Run: headless pygame with SDL's dummy video driver; simulated clock (each Clock.tick advances the game by its frame time, no real sleeping); random seed 0; keys injected as events and as key.get_pressed() state; no mouse input.
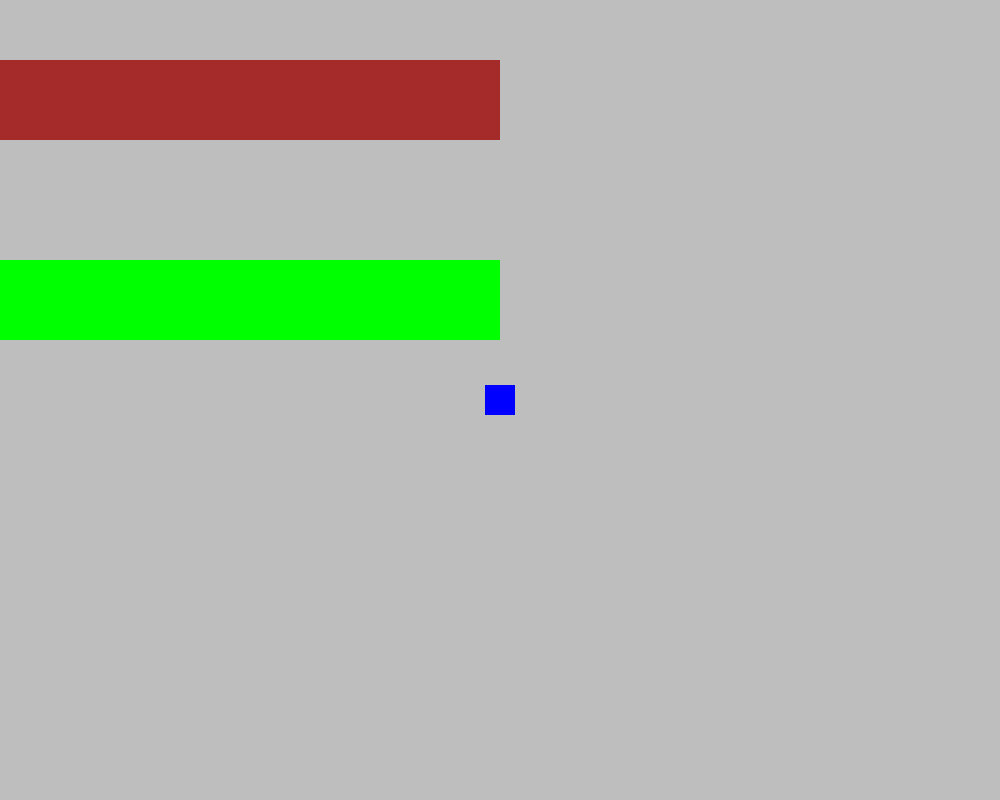
Frame 1 of 4 · flips 1–60 · no input
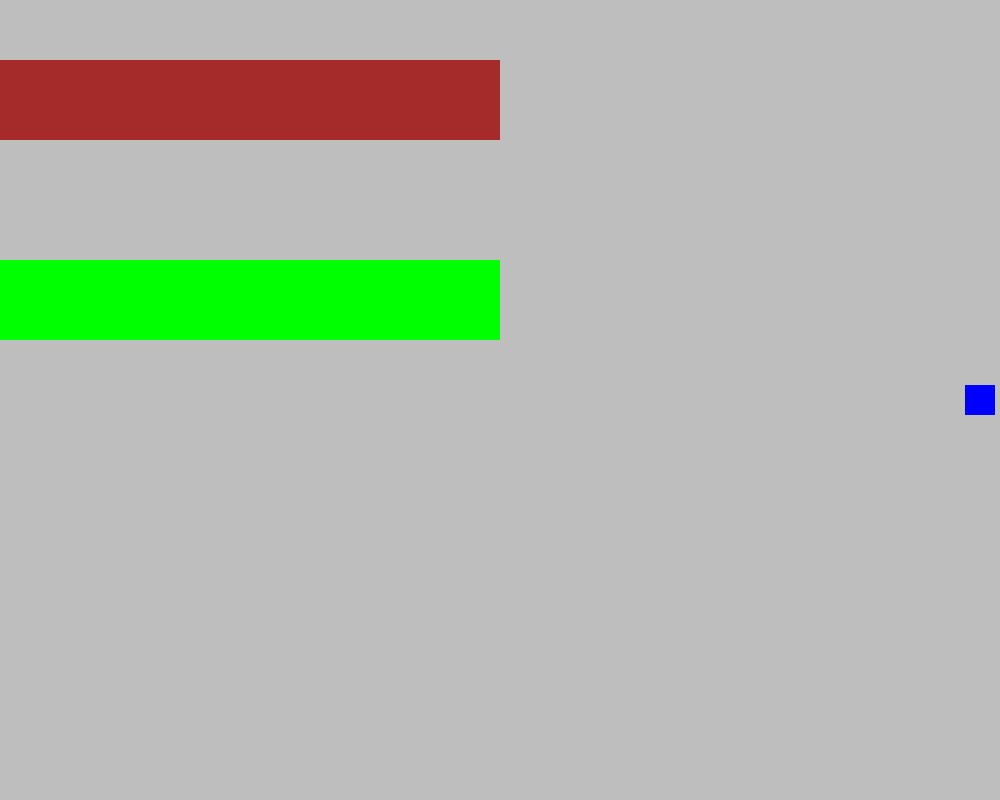
Frame 2 of 4 · flips 61–180 · tapped SPACE, RETURN · held RIGHT (→), D
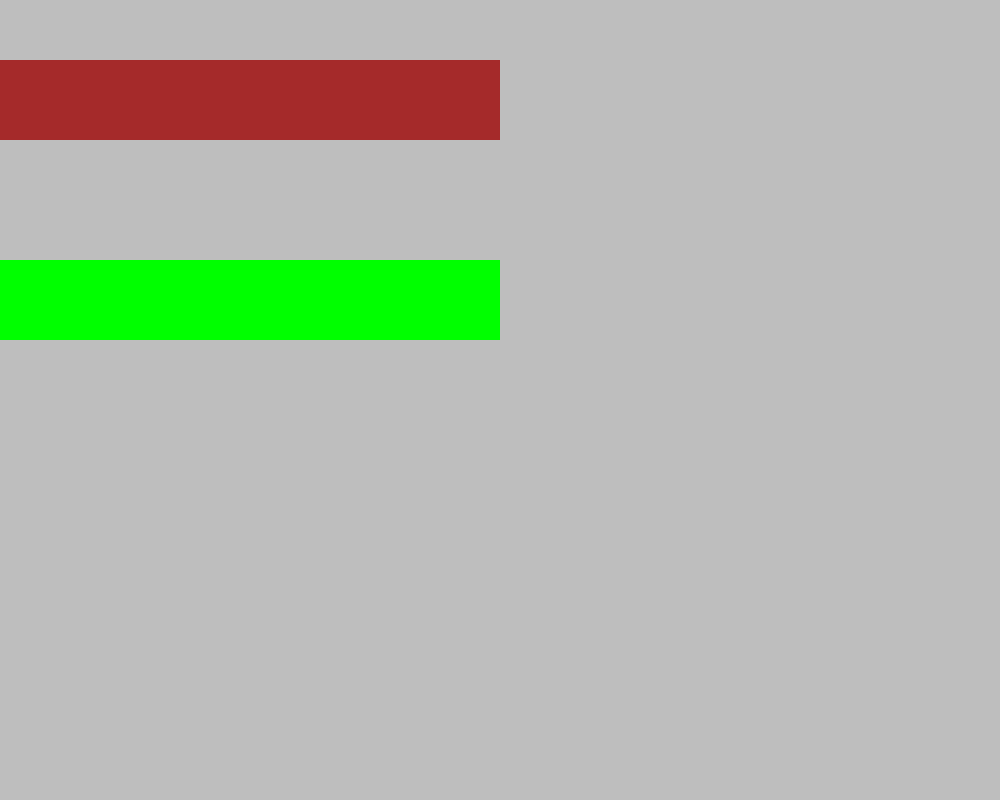
Frame 3 of 4 · flips 181–300 · held DOWN (↓), S
Frame 4 of 4 · flips 301–420 · held LEFT (←), A, UP (↑), W · screen same as frame 1, image omitted

The pygame program that drew these frames:

import pygame, sys
from pygame.locals import QUIT
from pygame import mixer

import random
import time

pygame.init()

Screen_Width = 1000
Screen_Height = 800
screen = pygame.display.set_mode((Screen_Width, Screen_Height))
pygame.display.set_caption("Monster_Dudes_Project")

clock = pygame.time.Clock()

FPS = 60

class Player(pygame.sprite.Sprite):
    def __init__(self,x,y):
        super().__init__()
        self.x = x
        self.y = y
        self.spawn_chance = 0
        self.deltax = 0
        self.deltay = 0
        self.can_control = True
        self.battling = False
        self.image = pygame.Surface((30,30), pygame.SRCALPHA, 32)
        self.image.fill("Blue")
        self.image.convert_alpha()
        self.rect = self.image.get_rect(center = (self.x,self.y))

    def move(self):
        if key[pygame.K_LEFT]:
            self.deltax = -4
        elif key[pygame.K_RIGHT]:
            self.deltax = 4
        else:
            self.deltax = 0
            
        if key[pygame.K_UP]:
            self.deltay = -4
        elif key[pygame.K_DOWN]:
            self.deltay = 4
        else:
            self.deltay = 0

    def update_position(self):
        self.rect.centerx += self.deltax
        self.rect.centery += self.deltay

class Terrain(pygame.sprite.Sprite):
    def __init__(self,x,y,color):
        super().__init__()
        self.x = x
        self.y = y
        self.image = pygame.Surface((800,80), pygame.SRCALPHA, 32)
        self.image.fill(color)
        self.image.convert_alpha()
        self.rect = self.image.get_rect(center =(self.x,self.y))

    def display(self):
        screen.blit(self.image,(self.x,self.y))

    def block(self,dude):
        if dude.rect.colliderect(self.rect):
            dude.rect.centerx -= dude.deltax
            dude.rect.centery -= dude.deltay

class Grass(Terrain):
    def __init__(self,x,y,color):
        super(Grass,self).__init__(x,y,color)

    def battle_true(self,dude):
        if dude.rect.colliderect(self.rect) and dude.deltax !=0 or dude.rect.colliderect(self.rect) and dude.deltay !=0:
            random_num = random.randint(0,100000)
            if random_num <= dude.spawn_chance:
                dude.spawn_chance = 0
                print("YOO")
                player.can_control = False
                player.battling = True
                return True
            else:
                dude.spawn_chance +=1
                return False



    

player = Player(Screen_Width/2,Screen_Height/2)
wall = Terrain(100,100,"Brown")
grass = Grass(100,300,"Green")

game_sprites = pygame.sprite.Group()
game_sprites.add(wall)
game_sprites.add(grass)
game_sprites.add(player)

################################################

keepGameRunning = True

while keepGameRunning:
    for event in pygame.event.get():
        if event.type == pygame.QUIT:  
           keepGameRunning = False
################################################
#code between hashtags is from https://www.geeksforgeeks.org/how-to-set-up-the-game-loop-in-pyggame/
    if player.can_control:    
        key = pygame.key.get_pressed()
    screen.fill("Gray")


    if not player.battling:
        player.move()
        player.update_position()
        wall.block(player)
        grass.battle_true(player)
        game_sprites.draw(screen)

    

    pygame.display.flip()


    clock.tick(FPS)

pygame.quit()
sys.exit()
